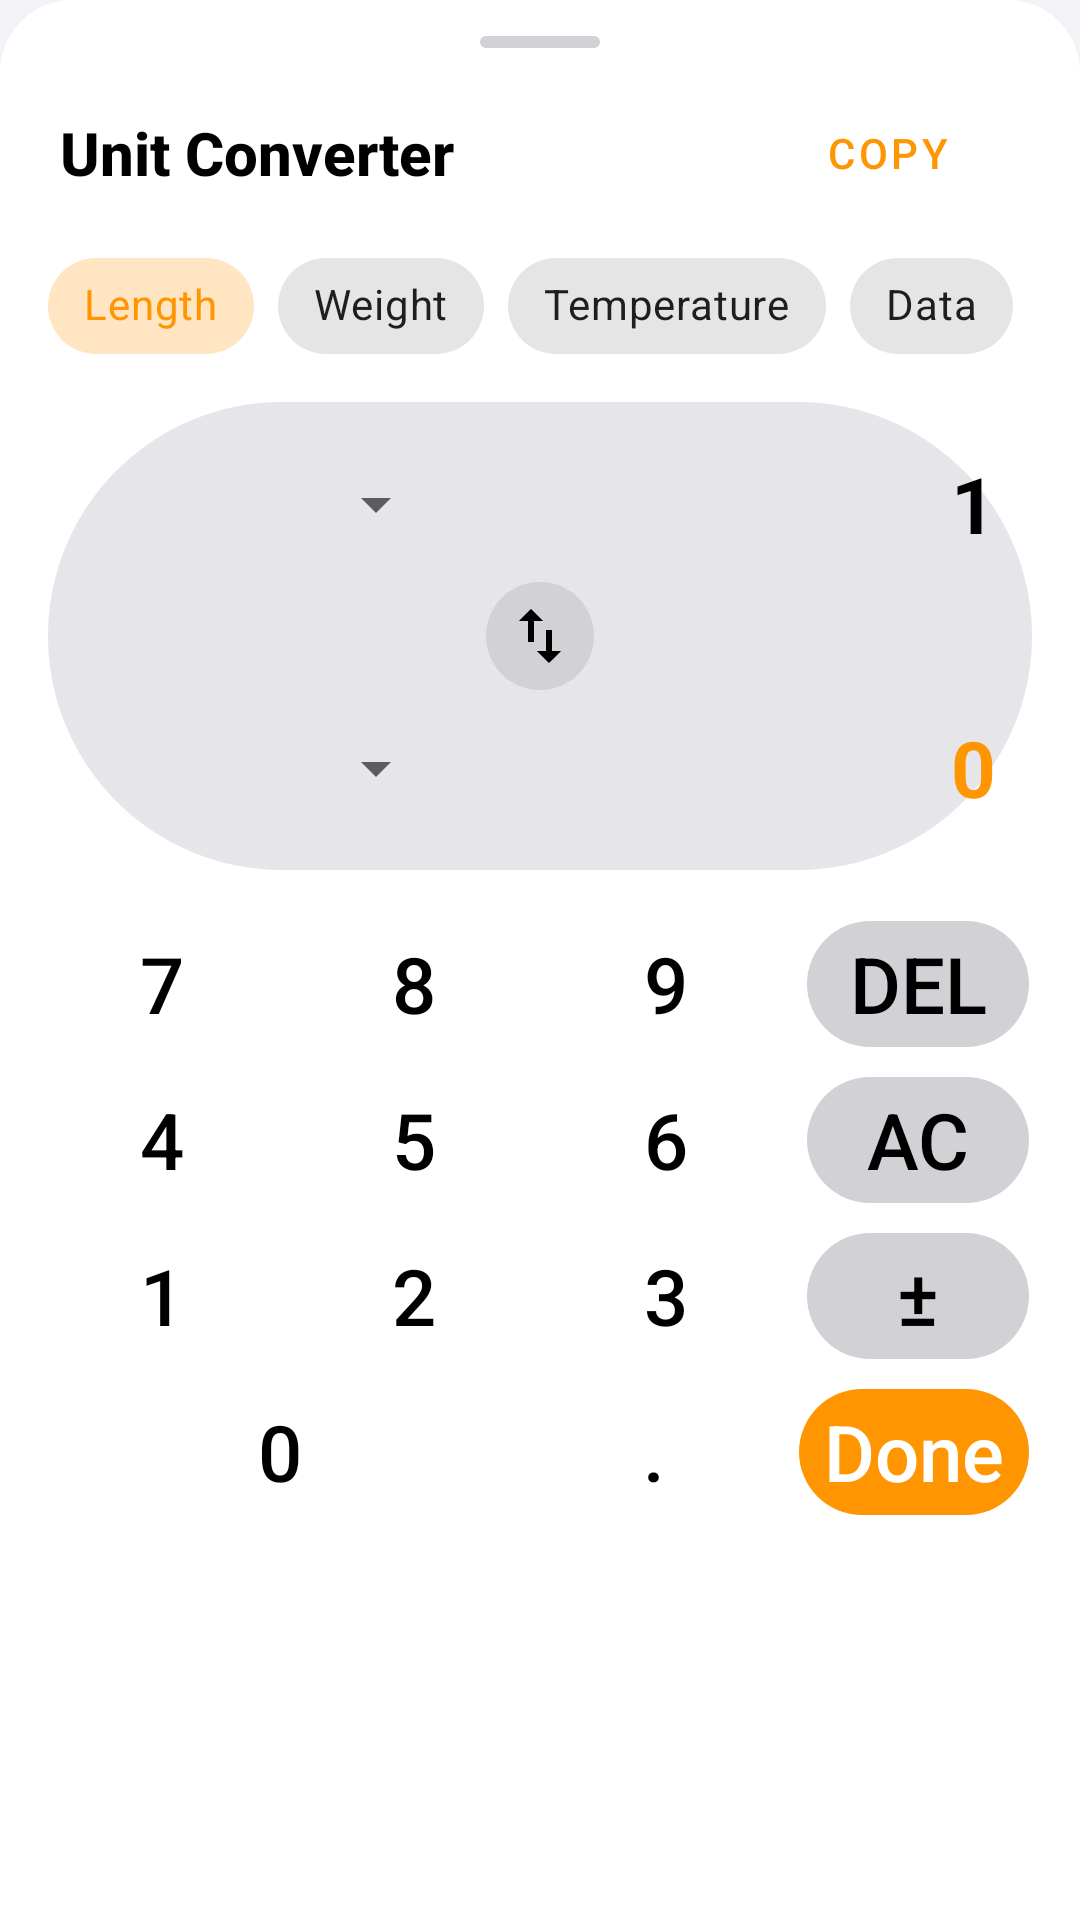

This screen was rendered from an Android layout file. Write that file and the resources it references.
<!-- AndroidManifest.xml: application theme Theme.Calculator -->
<!-- res/layout/bottom_sheet_converter.xml -->
<?xml version="1.0" encoding="utf-8"?>
<LinearLayout xmlns:android="http://schemas.android.com/apk/res/android"
    xmlns:app="http://schemas.android.com/apk/res-auto"
    android:layout_width="match_parent"
    android:layout_height="wrap_content"
    android:orientation="vertical"
    android:background="@drawable/bg_bottom_sheet"
    android:paddingBottom="16dp">

    
    <View
        android:layout_width="40dp"
        android:layout_height="4dp"
        android:layout_gravity="center_horizontal"
        android:layout_marginTop="12dp"
        android:layout_marginBottom="8dp"
        android:background="@drawable/btn_special" />

    
    <RelativeLayout
        android:layout_width="match_parent"
        android:layout_height="wrap_content"
        android:paddingStart="20dp"
        android:paddingEnd="20dp"
        android:paddingBottom="6dp">

        <TextView
            android:layout_width="wrap_content"
            android:layout_height="wrap_content"
            android:layout_alignParentStart="true"
            android:layout_centerVertical="true"
            android:text="@string/converter_title"
            android:textColor="@color/colorTextPrimary"
            android:textSize="20sp"
            android:textStyle="bold"
            android:fontFamily="sans-serif-medium" />

        <com.google.android.material.button.MaterialButton
            android:id="@+id/btnCopyConverted"
            style="@style/Widget.MaterialComponents.Button.TextButton"
            android:layout_width="wrap_content"
            android:layout_height="wrap_content"
            android:layout_alignParentEnd="true"
            android:layout_centerVertical="true"
            android:text="@string/copy_result"
            android:textColor="@color/colorButtonOperator"
            android:textSize="14sp" />

    </RelativeLayout>

    
    <HorizontalScrollView
        android:layout_width="match_parent"
        android:layout_height="wrap_content"
        android:scrollbars="none"
        android:paddingStart="16dp"
        android:paddingEnd="16dp"
        android:paddingBottom="8dp">

        <com.google.android.material.chip.ChipGroup
            android:id="@+id/chipGroupCategory"
            android:layout_width="wrap_content"
            android:layout_height="wrap_content"
            app:singleSelection="true"
            app:selectionRequired="true">

            <com.google.android.material.chip.Chip
                android:id="@+id/chipLength"
                style="@style/Widget.MaterialComponents.Chip.Choice"
                android:layout_width="wrap_content"
                android:layout_height="wrap_content"
                android:text="Length"
                android:checked="true" />

            <com.google.android.material.chip.Chip
                android:id="@+id/chipWeight"
                style="@style/Widget.MaterialComponents.Chip.Choice"
                android:layout_width="wrap_content"
                android:layout_height="wrap_content"
                android:text="Weight" />

            <com.google.android.material.chip.Chip
                android:id="@+id/chipTemp"
                style="@style/Widget.MaterialComponents.Chip.Choice"
                android:layout_width="wrap_content"
                android:layout_height="wrap_content"
                android:text="Temperature" />

            <com.google.android.material.chip.Chip
                android:id="@+id/chipData"
                style="@style/Widget.MaterialComponents.Chip.Choice"
                android:layout_width="wrap_content"
                android:layout_height="wrap_content"
                android:text="Data" />

            <com.google.android.material.chip.Chip
                android:id="@+id/chipSpeed"
                style="@style/Widget.MaterialComponents.Chip.Choice"
                android:layout_width="wrap_content"
                android:layout_height="wrap_content"
                android:text="Speed" />

            <com.google.android.material.chip.Chip
                android:id="@+id/chipArea"
                style="@style/Widget.MaterialComponents.Chip.Choice"
                android:layout_width="wrap_content"
                android:layout_height="wrap_content"
                android:text="Area" />

        </com.google.android.material.chip.ChipGroup>
    </HorizontalScrollView>

    
    <LinearLayout
        android:layout_width="match_parent"
        android:layout_height="wrap_content"
        android:orientation="vertical"
        android:layout_marginStart="16dp"
        android:layout_marginEnd="16dp"
        android:background="@drawable/btn_function"
        android:padding="12dp">

        
        <LinearLayout
            android:layout_width="match_parent"
            android:layout_height="wrap_content"
            android:orientation="horizontal"
            android:gravity="center_vertical">

            <Spinner
                android:id="@+id/spinnerFrom"
                android:layout_width="0dp"
                android:layout_height="44dp"
                android:layout_weight="1.2"
                android:popupBackground="@color/colorSurface" />

            <TextView
                android:id="@+id/textFromValue"
                android:layout_width="0dp"
                android:layout_height="wrap_content"
                android:layout_weight="1.8"
                android:gravity="end"
                android:text="1"
                android:textColor="@color/colorTextPrimary"
                android:textSize="26sp"
                android:textStyle="bold"
                android:singleLine="true" />
        </LinearLayout>

        
        <RelativeLayout
            android:layout_width="match_parent"
            android:layout_height="wrap_content"
            android:layout_marginTop="4dp"
            android:layout_marginBottom="4dp">

            <View
                android:layout_width="match_parent"
                android:layout_height="1dp"
                android:layout_centerVertical="true"
                android:background="@color/colorDivider" />

            <ImageButton
                android:id="@+id/btnSwapUnits"
                android:layout_width="36dp"
                android:layout_height="36dp"
                android:layout_centerInParent="true"
                android:background="@drawable/btn_special"
                android:contentDescription="@string/swap_units"
                android:src="@drawable/ic_swap_vert"
                app:tint="@color/colorTextPrimary" />
        </RelativeLayout>

        
        <LinearLayout
            android:layout_width="match_parent"
            android:layout_height="wrap_content"
            android:orientation="horizontal"
            android:gravity="center_vertical">

            <Spinner
                android:id="@+id/spinnerTo"
                android:layout_width="0dp"
                android:layout_height="44dp"
                android:layout_weight="1.2"
                android:popupBackground="@color/colorSurface" />

            <TextView
                android:id="@+id/textToValue"
                android:layout_width="0dp"
                android:layout_height="wrap_content"
                android:layout_weight="1.8"
                android:gravity="end"
                android:text="0"
                android:textColor="@color/colorButtonOperator"
                android:textSize="26sp"
                android:textStyle="bold"
                android:singleLine="true" />
        </LinearLayout>

    </LinearLayout>

    
    <LinearLayout
        android:layout_width="match_parent"
        android:layout_height="220dp"
        android:orientation="vertical"
        android:paddingStart="12dp"
        android:paddingEnd="12dp"
        android:paddingTop="12dp">

        <LinearLayout
            android:layout_width="match_parent"
            android:layout_height="0dp"
            android:layout_weight="1"
            android:orientation="horizontal">

            <Button
                android:id="@+id/btnC7"
                android:text="7"
                style="@style/CalcButton.Number" />

            <Button
                android:id="@+id/btnC8"
                android:text="8"
                style="@style/CalcButton.Number" />

            <Button
                android:id="@+id/btnC9"
                android:text="9"
                style="@style/CalcButton.Number" />

            <Button
                android:id="@+id/btnCDel"
                android:text="DEL"
                style="@style/CalcButton.Special" />
        </LinearLayout>

        <LinearLayout
            android:layout_width="match_parent"
            android:layout_height="0dp"
            android:layout_weight="1"
            android:orientation="horizontal">

            <Button
                android:id="@+id/btnC4"
                android:text="4"
                style="@style/CalcButton.Number" />

            <Button
                android:id="@+id/btnC5"
                android:text="5"
                style="@style/CalcButton.Number" />

            <Button
                android:id="@+id/btnC6"
                android:text="6"
                style="@style/CalcButton.Number" />

            <Button
                android:id="@+id/btnCClear"
                android:text="AC"
                style="@style/CalcButton.Special" />
        </LinearLayout>

        <LinearLayout
            android:layout_width="match_parent"
            android:layout_height="0dp"
            android:layout_weight="1"
            android:orientation="horizontal">

            <Button
                android:id="@+id/btnC1"
                android:text="1"
                style="@style/CalcButton.Number" />

            <Button
                android:id="@+id/btnC2"
                android:text="2"
                style="@style/CalcButton.Number" />

            <Button
                android:id="@+id/btnC3"
                android:text="3"
                style="@style/CalcButton.Number" />

            <Button
                android:id="@+id/btnCNegate"
                android:text="±"
                style="@style/CalcButton.Special" />
        </LinearLayout>

        <LinearLayout
            android:layout_width="match_parent"
            android:layout_height="0dp"
            android:layout_weight="1"
            android:orientation="horizontal">

            <Button
                android:id="@+id/btnC0"
                android:text="0"
                android:layout_weight="2"
                style="@style/CalcButton.Number" />

            <Button
                android:id="@+id/btnCDot"
                android:text="."
                style="@style/CalcButton.Number" />

            <Button
                android:id="@+id/btnCDone"
                android:text="Done"
                style="@style/CalcButton.Operator" />
        </LinearLayout>

    </LinearLayout>

</LinearLayout>
<!-- resources referenced by this layout -->
<resources>
  <color name="colorButtonOperator">#FF9500</color>
  <color name="colorDivider">#E5E5EA</color>
  <color name="colorSurface">#FFFFFF</color>
  <color name="colorTextPrimary">#000000</color>
  <!-- drawable bg_bottom_sheet (drawable) -->
  <?xml version="1.0" encoding="utf-8"?>
  <shape xmlns:android="http://schemas.android.com/apk/res/android"
      android:shape="rectangle">
      <corners
          android:topLeftRadius="24dp"
          android:topRightRadius="24dp"
          android:bottomLeftRadius="0dp"
          android:bottomRightRadius="0dp" />
      <solid android:color="@color/colorSurface" />
  </shape>
  <!-- drawable btn_special (drawable) -->
  <?xml version="1.0" encoding="utf-8"?>
  <ripple xmlns:android="http://schemas.android.com/apk/res/android"
      android:color="#40FFFFFF">
  
      <item android:id="@android:id/mask">
          <shape android:shape="rectangle">
              <corners android:radius="100dp" />
              <solid android:color="#FFFFFFFF" />
          </shape>
      </item>
  
      <item>
          <shape android:shape="rectangle">
              <corners android:radius="100dp" />
              <solid android:color="@color/colorButtonSpecial" />
          </shape>
      </item>
  
  </ripple>
  <!-- drawable ic_swap_vert (drawable) -->
  <vector xmlns:android="http://schemas.android.com/apk/res/android"
      android:width="24dp"
      android:height="24dp"
      android:viewportWidth="24"
      android:viewportHeight="24">
    <path
        android:fillColor="@color/colorButtonOperator"
        android:pathData="M16,17.01V10h-2v7.01h-3L15,21l4,-3.99h-3zM9,3L5,6.99h3V14h2V6.99h3L9,3z"/>
  </vector>
  <string name="converter_title">Unit Converter</string>
  <string name="copy_result">Copy</string>
  <string name="swap_units">Swap Units</string>
  <style name="CalcButton.Number">
          <item name="android:background">@drawable/btn_number</item>
          <item name="android:textColor">@color/colorTextPrimary</item>
      </style>
  <style name="CalcButton.Operator">
          <item name="android:background">@drawable/btn_operator</item>
          <item name="android:textColor">@color/colorTextOperator</item>
      </style>
  <style name="CalcButton.Special">
          <item name="android:background">@drawable/btn_special</item>
          <item name="android:textColor">@color/colorTextSpecial</item>
      </style>
  <color name="rippleColor">#30000000</color>
  <color name="white">#FFFFFFFF</color>
  <color name="colorButtonFunction">#E5E5EA</color>
  <color name="colorButtonSpecial">#D1D1D6</color>
  <!-- drawable btn_number (drawable) -->
  <?xml version="1.0" encoding="utf-8"?>
  <ripple xmlns:android="http://schemas.android.com/apk/res/android"
      android:color="@color/rippleColor">
  
      <item android:id="@android:id/mask">
          <shape android:shape="rectangle">
              <corners android:radius="100dp" />
              <solid android:color="@color/white" />
          </shape>
      </item>
  
      <item>
          <shape android:shape="rectangle">
              <corners android:radius="100dp" />
              <solid android:color="@color/colorButtonNumber" />
          </shape>
      </item>
  
  </ripple>
  <color name="colorTextOperator">#FFFFFF</color>
  <color name="colorTextSpecial">#000000</color>
  <color name="colorBackground">#F2F2F7</color>
  <style name="CustomBottomSheetDialogTheme" parent="Theme.Design.Light.BottomSheetDialog">
          <item name="bottomSheetStyle">@style/CustomBottomSheetStyle</item>
      </style>
  <color name="colorButtonNumber">#FFFFFF</color>
  <style name="CustomBottomSheetStyle" parent="Widget.Design.BottomSheet.Modal">
          <item name="android:background">@drawable/bg_bottom_sheet</item>
      </style>
</resources>
